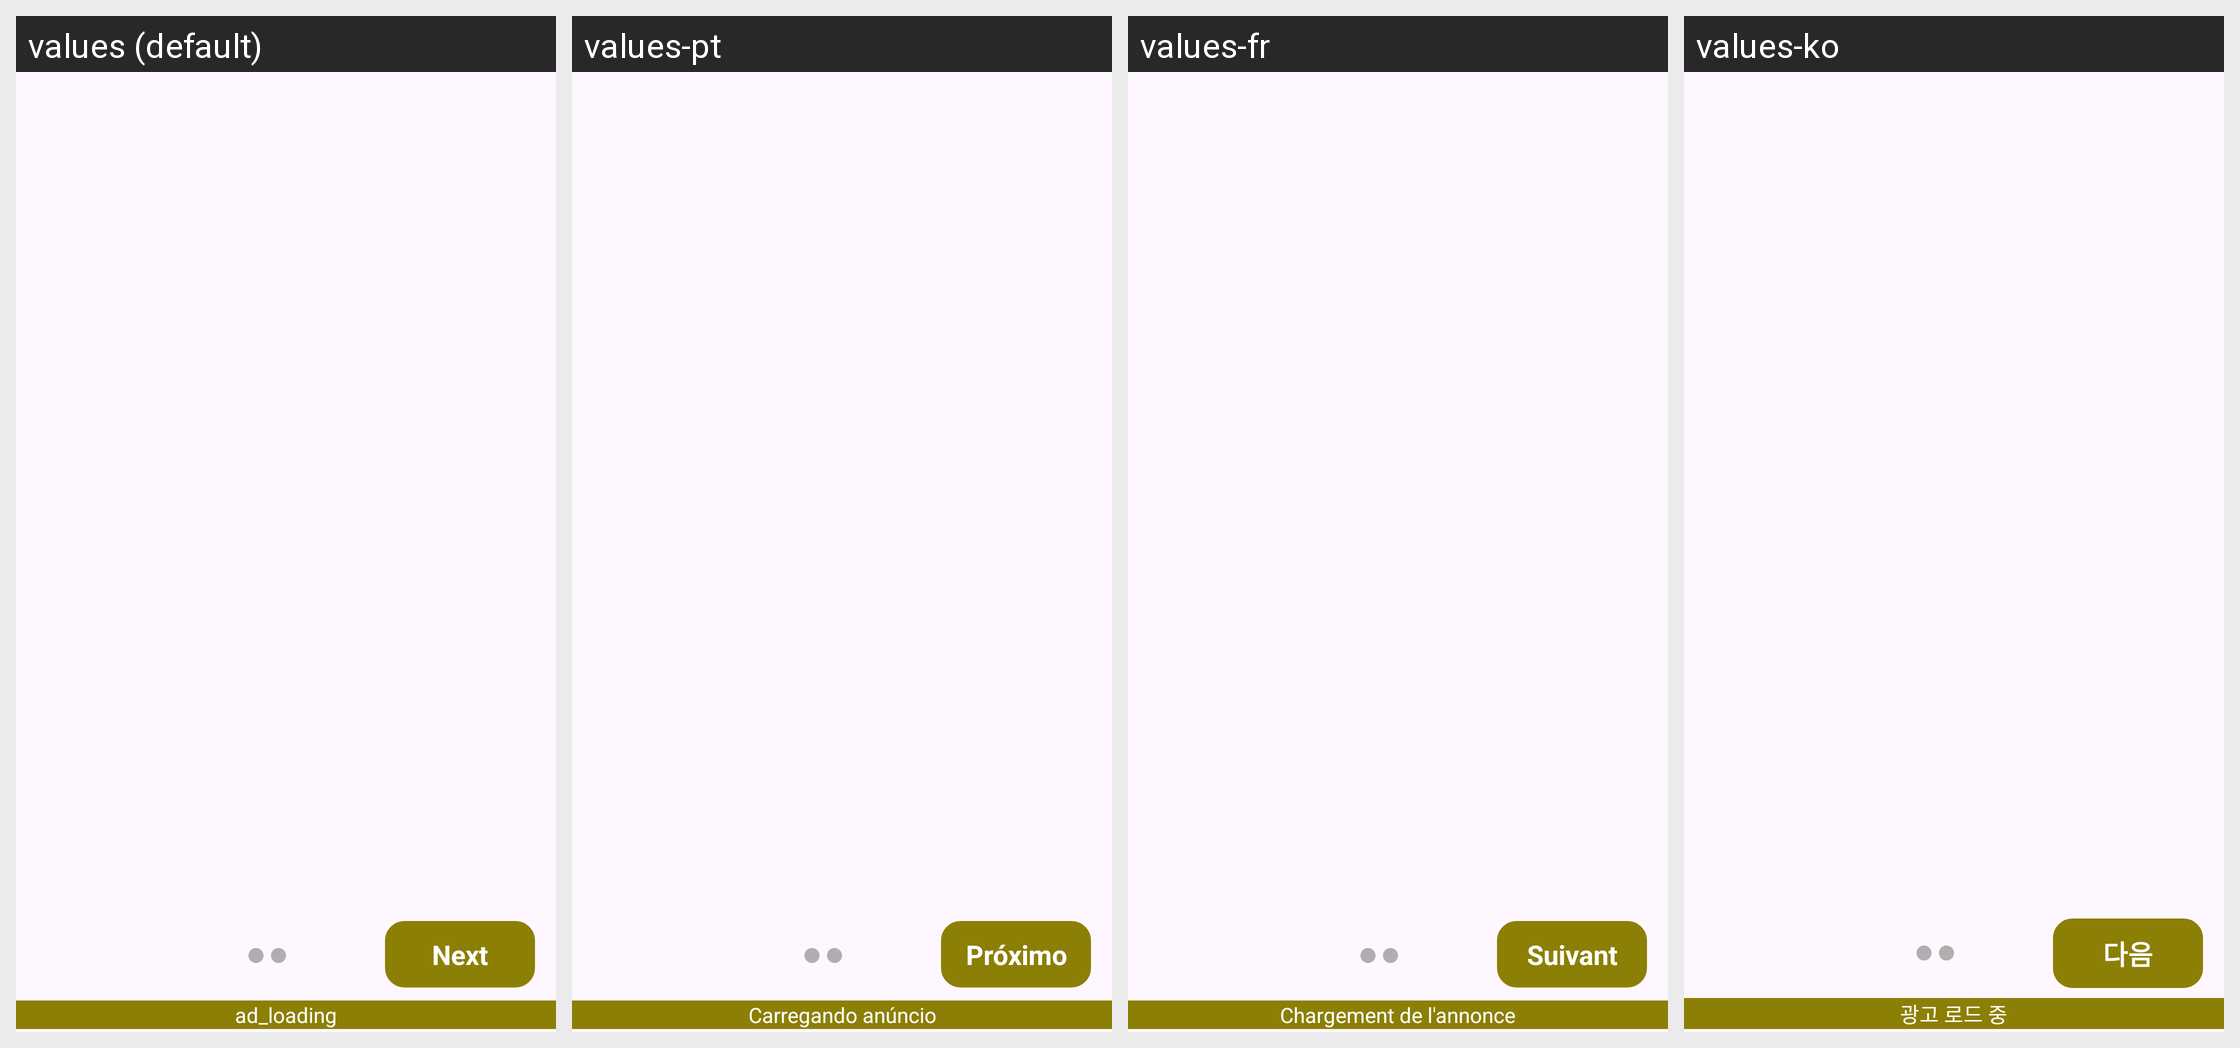

Here is an Android app screen in its default locale and in the app's own translations. Write out the translated-string differences for the strings that appear on this screen.
Android screen res/layout/activity_slider.xml rendered under 4 locales, left to right: values (default), values-pt, values-fr, values-ko. Device: Nexus 5 (rendered at 1080×1920; each locale shown at half size, 540×960, under a caption strip naming it); theme Theme.KiblaDirection.
Other locales in the repository, not shown: values-ar, values-de, values-es, values-hi, values-in, values-it, values-ja, values-ms, values-ru, values-th, values-tr, values-vi, values-zh.
Strings drawn on this screen, with the default value and each locale's value (text and hints the layout hard-codes, and strings that could not be matched under every locale, appear in the picture but are not listed):

next
  values: Next
  values-pt: Próximo
  values-fr: Suivant
  values-ko: 다음

ad_loading
  values: ad_loading
  values-pt: Carregando anúncio
  values-fr: Chargement de l'annonce
  values-ko: 광고 로드 중
